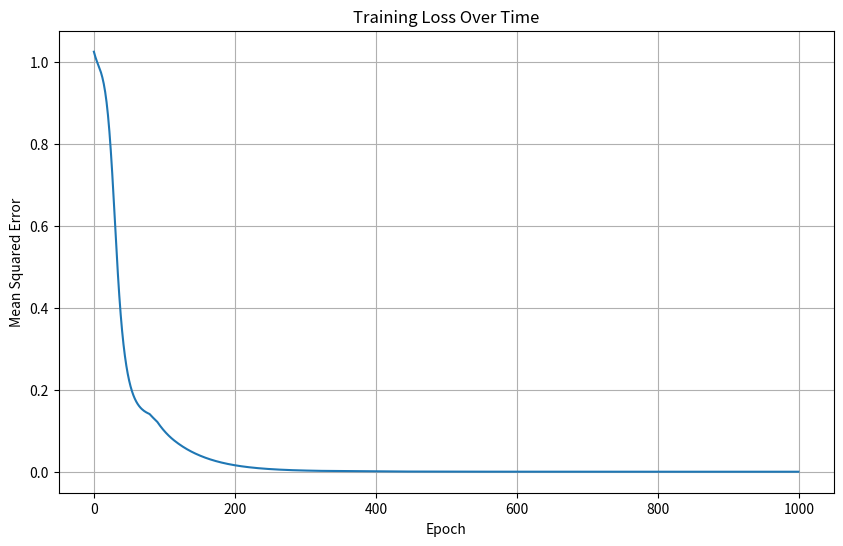

Recreate this plot in Python.
## Complete Neural Network Example

import numpy as np
import matplotlib.pyplot as plt

# Set random seed for reproducibility
np.random.seed(42)

class NeuralNetwork:
    def __init__(self, input_size, hidden_size, output_size):
        """
        Initialize the neural network
        """
        # Initialize weights with small random values
        self.W1 = np.random.randn(input_size, hidden_size) * 0.1
        self.b1 = np.zeros((1, hidden_size))
        
        self.W2 = np.random.randn(hidden_size, output_size) * 0.1
        self.b2 = np.zeros((1, output_size))
        
        print("Network initialized!")
        print(f"Input → Hidden weights shape: {self.W1.shape}")
        print(f"Hidden → Output weights shape: {self.W2.shape}")
    
    def relu(self, x):
        """ReLU activation function"""
        return np.maximum(0, x)
    
    def relu_derivative(self, x):
        """Derivative of ReLU for backpropagation"""
        return (x > 0).astype(float)
    
    def forward(self, X):
        """
        Forward propagation
        """
        # Store input for backpropagation
        self.X = X
        
        # Input → Hidden layer
        self.z1 = np.dot(X, self.W1) + self.b1
        self.a1 = self.relu(self.z1)
        print(f"\nForward pass:")
        print(f"Input shape: {X.shape}")
        print(f"z1 (before ReLU): {self.z1[0]}")
        print(f"a1 (after ReLU): {self.a1[0]}")
        
        # Hidden → Output layer
        self.z2 = np.dot(self.a1, self.W2) + self.b2
        self.a2 = self.z2  # Linear output for regression
        print(f"z2 (output): {self.z2[0]}")
        
        return self.a2
    
    def mean_squared_error(self, predictions, targets):
        """Calculate MSE loss"""
        return np.mean((predictions - targets) ** 2)
    
    def backward(self, y, learning_rate=0.01):
        """
        Backward propagation
        """
        m = self.X.shape[0]  # number of samples
        
        print(f"\nBackward pass:")
        print(f"Target: {y[0][0]:.2f}, Prediction: {self.a2[0][0]:.2f}")
        
        # Output layer gradients
        dZ2 = self.a2 - y  # Derivative of MSE
        dW2 = np.dot(self.a1.T, dZ2) / m
        db2 = np.sum(dZ2, axis=0, keepdims=True) / m
        
        print(f"dW2 (gradient): {dW2.flatten()}")
        
        # Hidden layer gradients
        dA1 = np.dot(dZ2, self.W2.T)
        dZ1 = dA1 * self.relu_derivative(self.z1)
        dW1 = np.dot(self.X.T, dZ1) / m
        db1 = np.sum(dZ1, axis=0, keepdims=True) / m
        
        # Update weights and biases
        self.W2 -= learning_rate * dW2
        self.b2 -= learning_rate * db2
        self.W1 -= learning_rate * dW1
        self.b1 -= learning_rate * db1
        
        print("Weights updated!")
    
    def train(self, X, y, epochs=1000, learning_rate=0.01):
        """
        Train the neural network
        """
        losses = []
        
        print("Starting training...")
        for epoch in range(epochs):
            # Forward pass
            predictions = self.forward(X)
            
            # Calculate loss
            loss = self.mean_squared_error(predictions, y)
            losses.append(loss)
            
            # Backward pass
            self.backward(y, learning_rate)
            
            # Print progress
            if epoch % 200 == 0:
                print(f"Epoch {epoch}, Loss: {loss:.6f}")
        
        return losses

# Create sample data: predict house prices
# Features: [size (sq ft), bedrooms]
X = np.array([
    [1000, 2],
    [1500, 3],
    [2000, 3],
    [2500, 4],
    [3000, 4],
    [3500, 5]
], dtype=float)

# Target: house prices (in thousands)
y = np.array([
    [200],
    [300],
    [400],
    [500],
    [600],
    [700]
], dtype=float)

# Normalize the data (important for training)
X_normalized = (X - np.mean(X, axis=0)) / np.std(X, axis=0)
y_normalized = (y - np.mean(y)) / np.std(y)

print("Data shapes:")
print(f"X shape: {X_normalized.shape}")
print(f"y shape: {y_normalized.shape}")
print(f"Sample data point: {X_normalized[0]}, target: {y_normalized[0]}")

# Create and train the network
print("\n" + "="*50)
nn = NeuralNetwork(input_size=2, hidden_size=4, output_size=1)

# Train the network
losses = nn.train(X_normalized, y_normalized, epochs=1000, learning_rate=0.1)

# Test the network
print("\n" + "="*50)
print("Testing the trained network:")
test_input = X_normalized[0:1]  # First sample
prediction = nn.forward(test_input)
print(f"Input: {X[0]} (original scale)")
print(f"Normalized input: {test_input[0]}")
print(f"Prediction (normalized): {prediction[0][0]:.4f}")
print(f"Actual (normalized): {y_normalized[0][0]:.4f}")

# Plot training progress
plt.figure(figsize=(10, 6))
plt.plot(losses)
plt.title('Training Loss Over Time')
plt.xlabel('Epoch')
plt.ylabel('Mean Squared Error')
plt.grid(True)
plt.show()

# Test on new data
print("\nTesting on new data:")
new_houses = np.array([
    [1200, 2],  # Should predict around 240k
    [2800, 4]   # Should predict around 560k
], dtype=float)

# Normalize new data using same parameters
new_houses_normalized = (new_houses - np.mean(X, axis=0)) / np.std(X, axis=0)

for i, house in enumerate(new_houses_normalized):
    pred = nn.forward(house.reshape(1, -1))
    print(f"House {i+1}: {new_houses[i]} sq ft, {int(new_houses[i][1])} bedrooms")
    print(f"  Predicted price (normalized): {pred[0][0]:.4f}")

'''
## Step-by-Step Breakdown:

### 1. **Data Preparation**
- House features: size and bedrooms
- Target: house prices
- Normalization to help training

### 2. **Network Architecture**
- Input: 2 features (size, bedrooms)
- Hidden: 4 neurons with ReLU activation
- Output: 1 neuron (price prediction)

### 3. **Forward Pass**
```
Input → Linear → ReLU → Linear → Output
```

### 4. **Training Process**
- Forward pass: make prediction
- Calculate loss: MSE between prediction and actual
- Backward pass: calculate gradients
- Update weights: move in direction that reduces loss

### 5. **Key Concepts Demonstrated**
- **Matrix operations** with NumPy
- **ReLU activation** and its derivative
- **Gradient descent** optimization
- **Batch processing** (multiple samples at once)

'''
